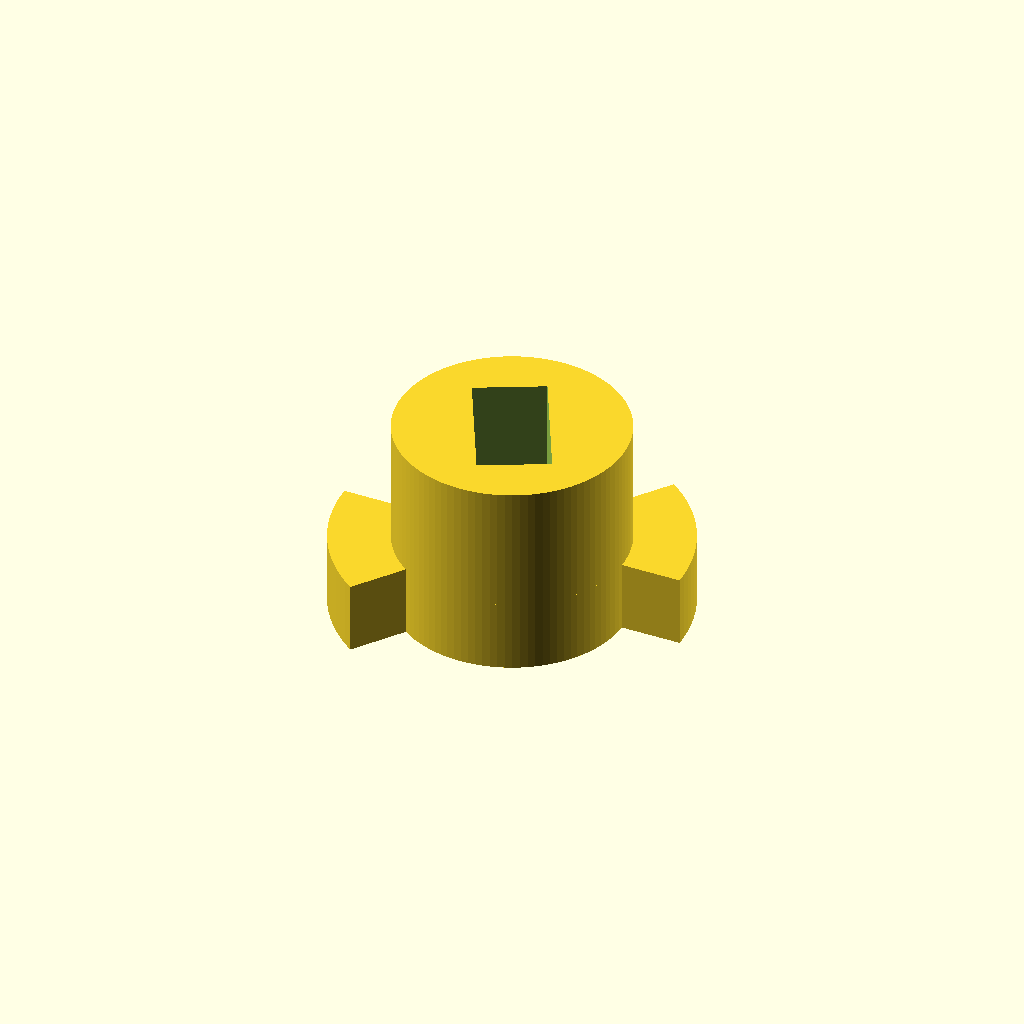
Cell 1 — every parameter at its default value.
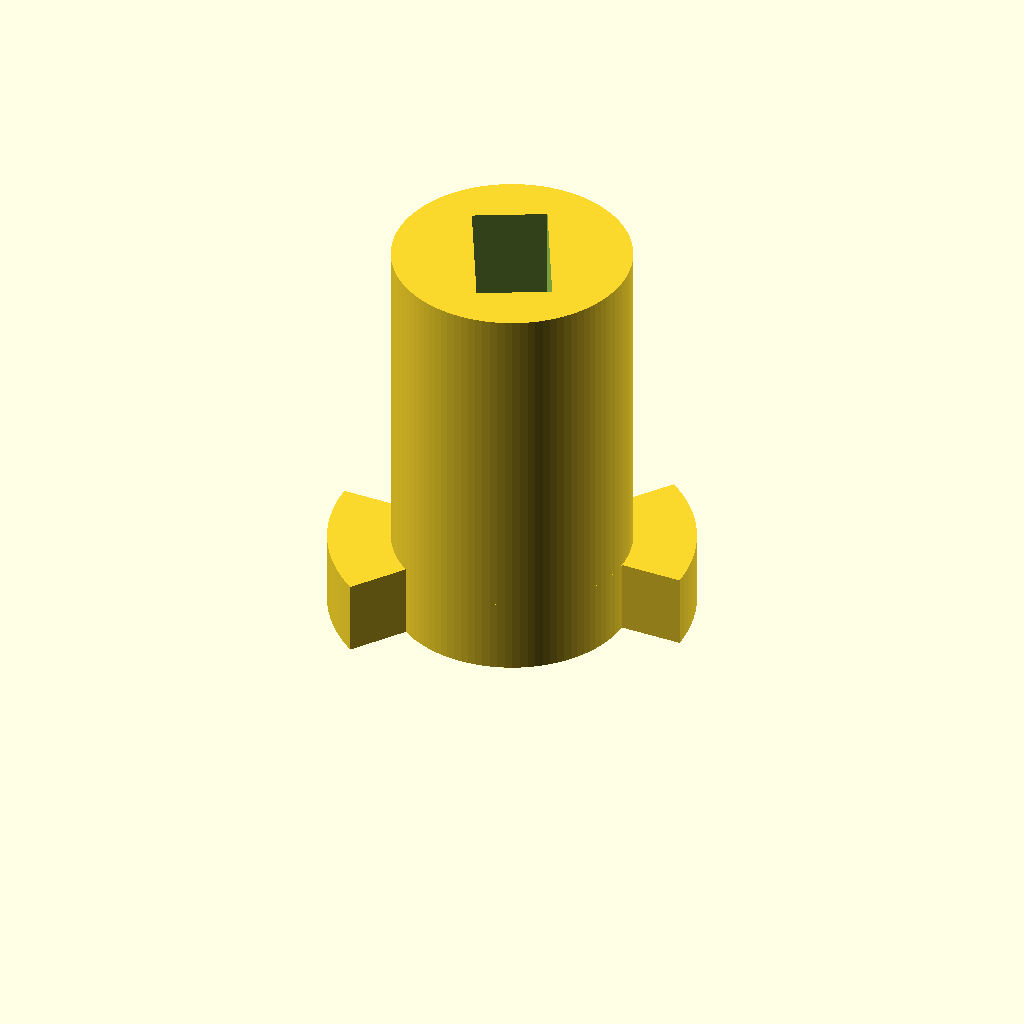
Cell 2: the same model with Heigth = 20.
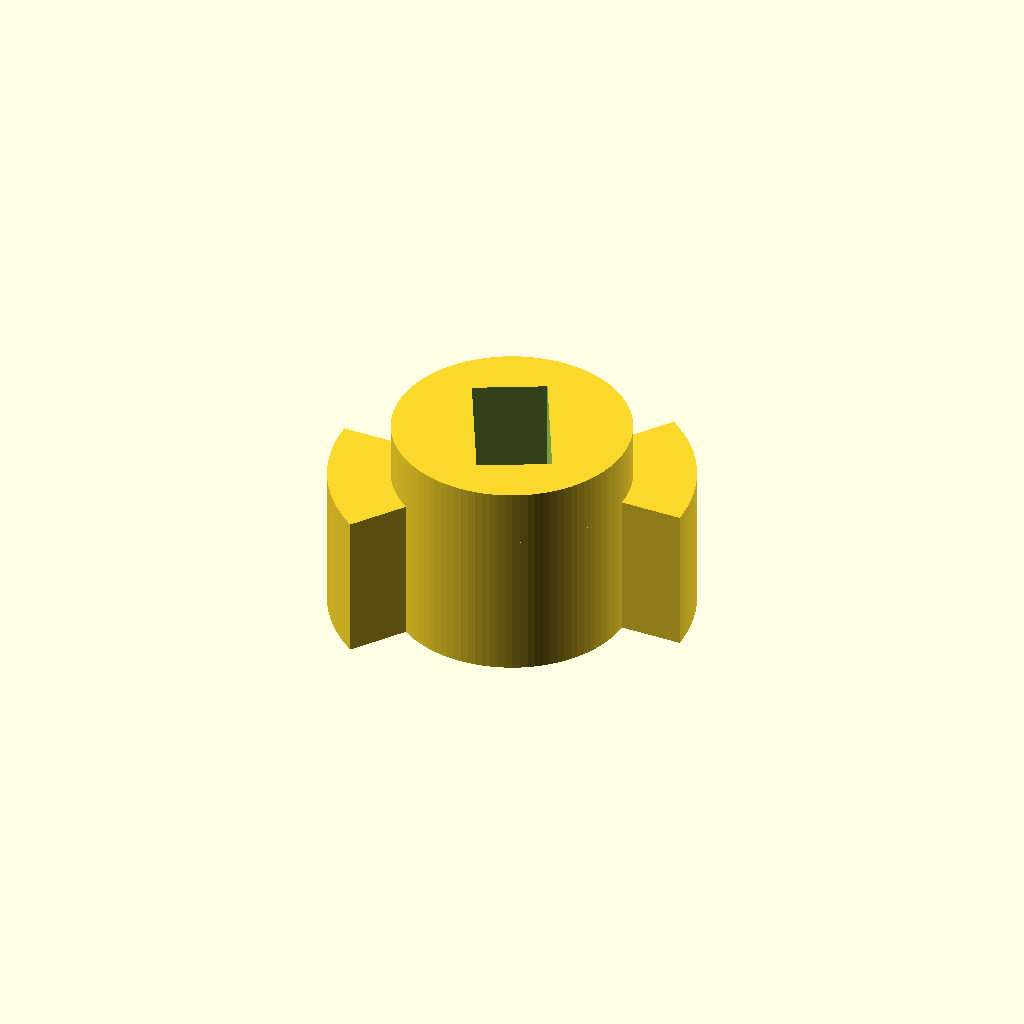
Cell 3: HeigthPie = 7.26 (everything else at default).
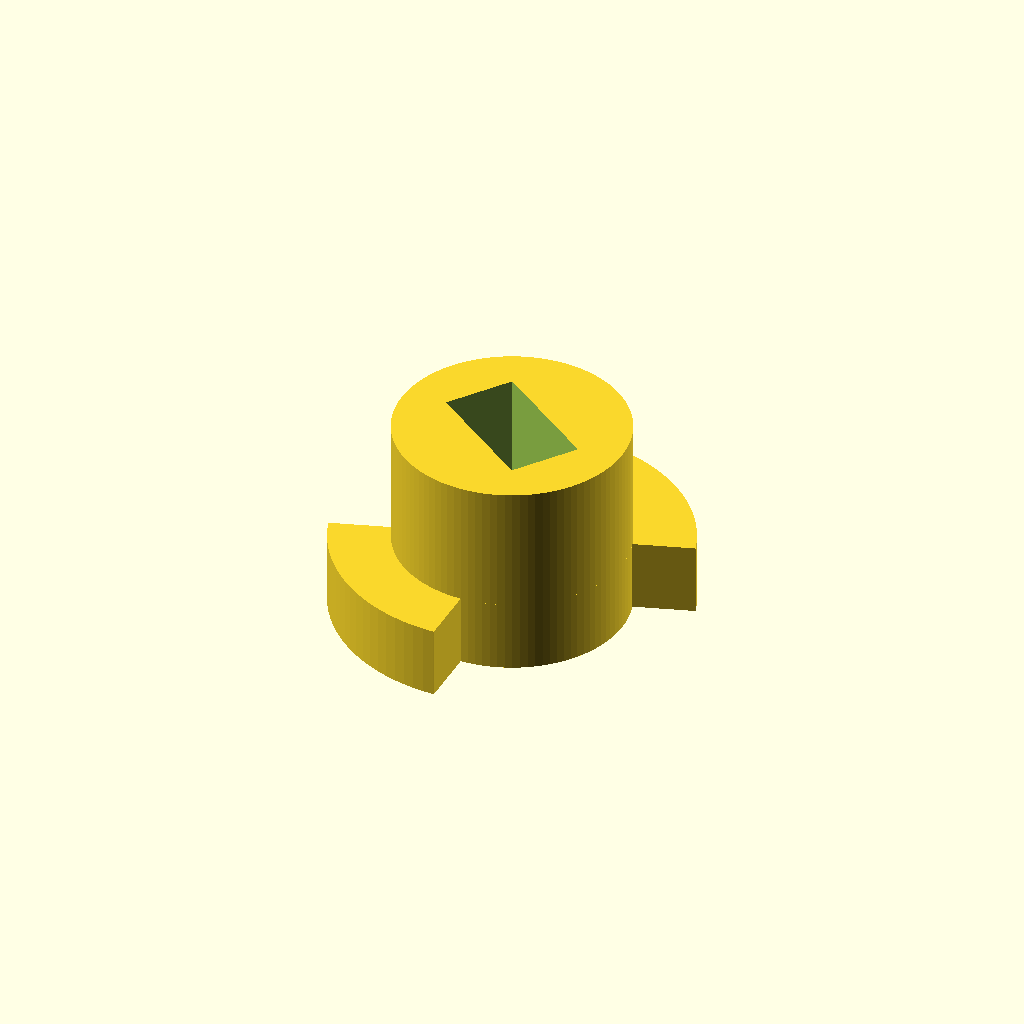
Cell 4: the same model with PiePieceWidth = 108.
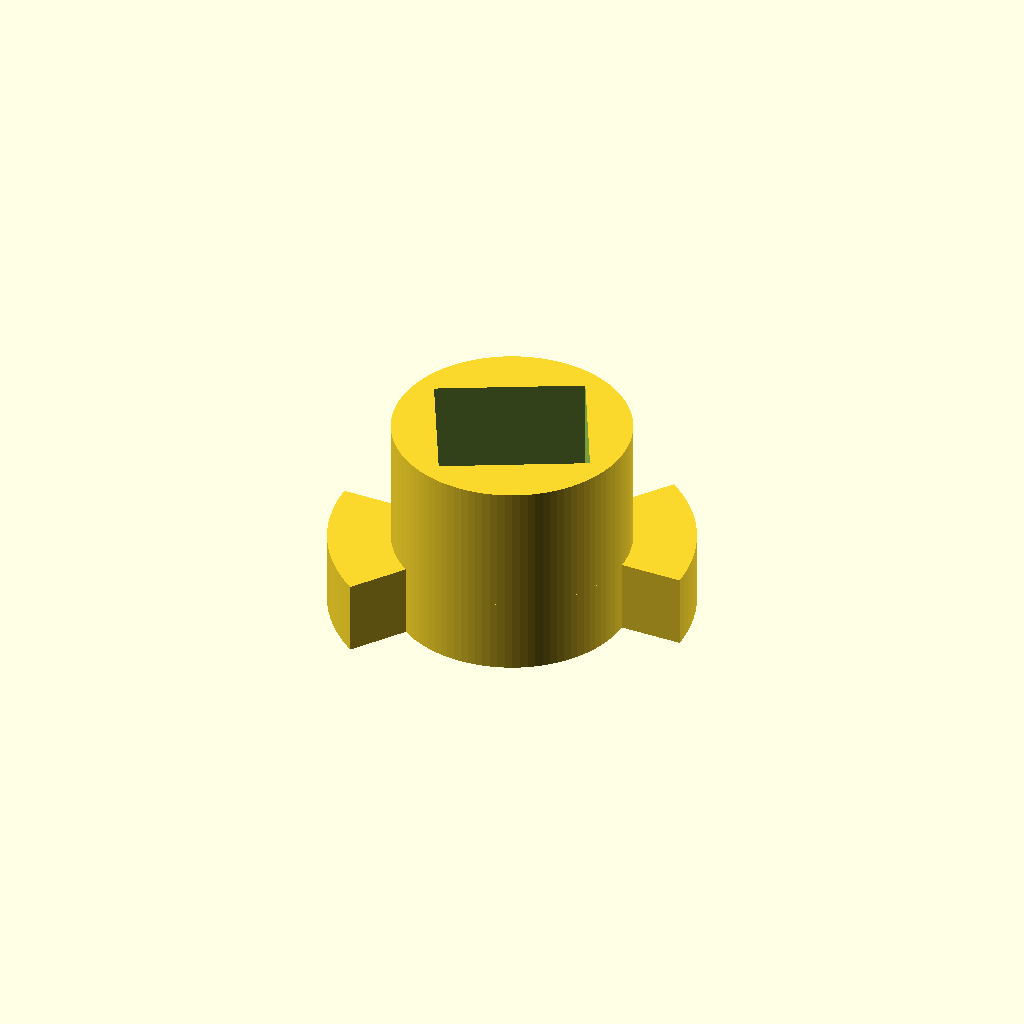
Cell 5 — widthHole set to 7.2, the other parameters unchanged.
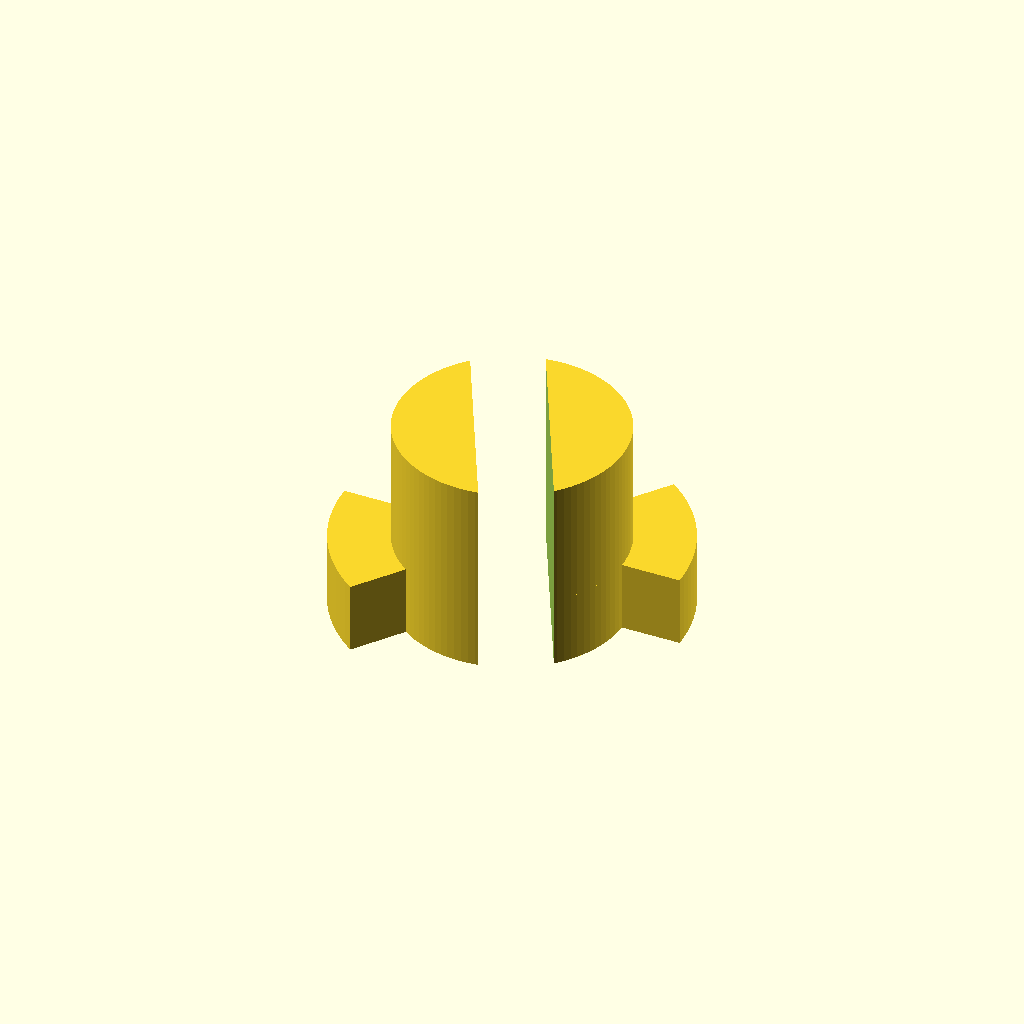
Cell 6 — lengthHole set to 12.88, the other parameters unchanged.
All cells are drawn from one camera (rotation 55°, 0°, 25°, orthographic, colour scheme Cornfield), so only the parameter changes between them.
The OpenSCAD source (inputs/thingiverse/files/thing-735918/CombiRolloPart.scad):
$fa = .1;
$fn = 100;

//Heigth of the main cylinder
Heigth = 10.0;
//Radius of the main cylinder
RadiusCylinder = 11.54/2;
//Radius of the Pie part
RadiusPie = 17.6/2;
//heigth of the Pie part
HeigthPie = 3.63;
//Width if the Pie piece in degrees
PiePieceWidth = 54;
//Width of the hole in the main cylinder
widthHole = 3.6;
//Length of the hole in the main cylinder
lengthHole = 6.44; 

module pie_slice(r, a, h, q=90){
  intersection(){
    cylinder(h=h, r=r);
    cube([r, r, h]);
    rotate(a-q) cube([r, r, h]);
  }
}

module ding(){
	cylinder(h = Heigth, r = RadiusCylinder);
	pie_slice(r=RadiusPie,a=PiePieceWidth,h=HeigthPie);
	rotate(180) pie_slice(r=RadiusPie,a=PiePieceWidth,h=HeigthPie);
}

difference(){
	ding();
	rotate(90 + PiePieceWidth/2) cube([lengthHole, widthHole, Heigth*2+0.1], center=true);
}
Customizer parameters (derived from the source; name, type, default, range or options):
Heigth: number, default 10
HeigthPie: number, default 3.63
PiePieceWidth: number, default 54
widthHole: number, default 3.6
lengthHole: number, default 6.44
